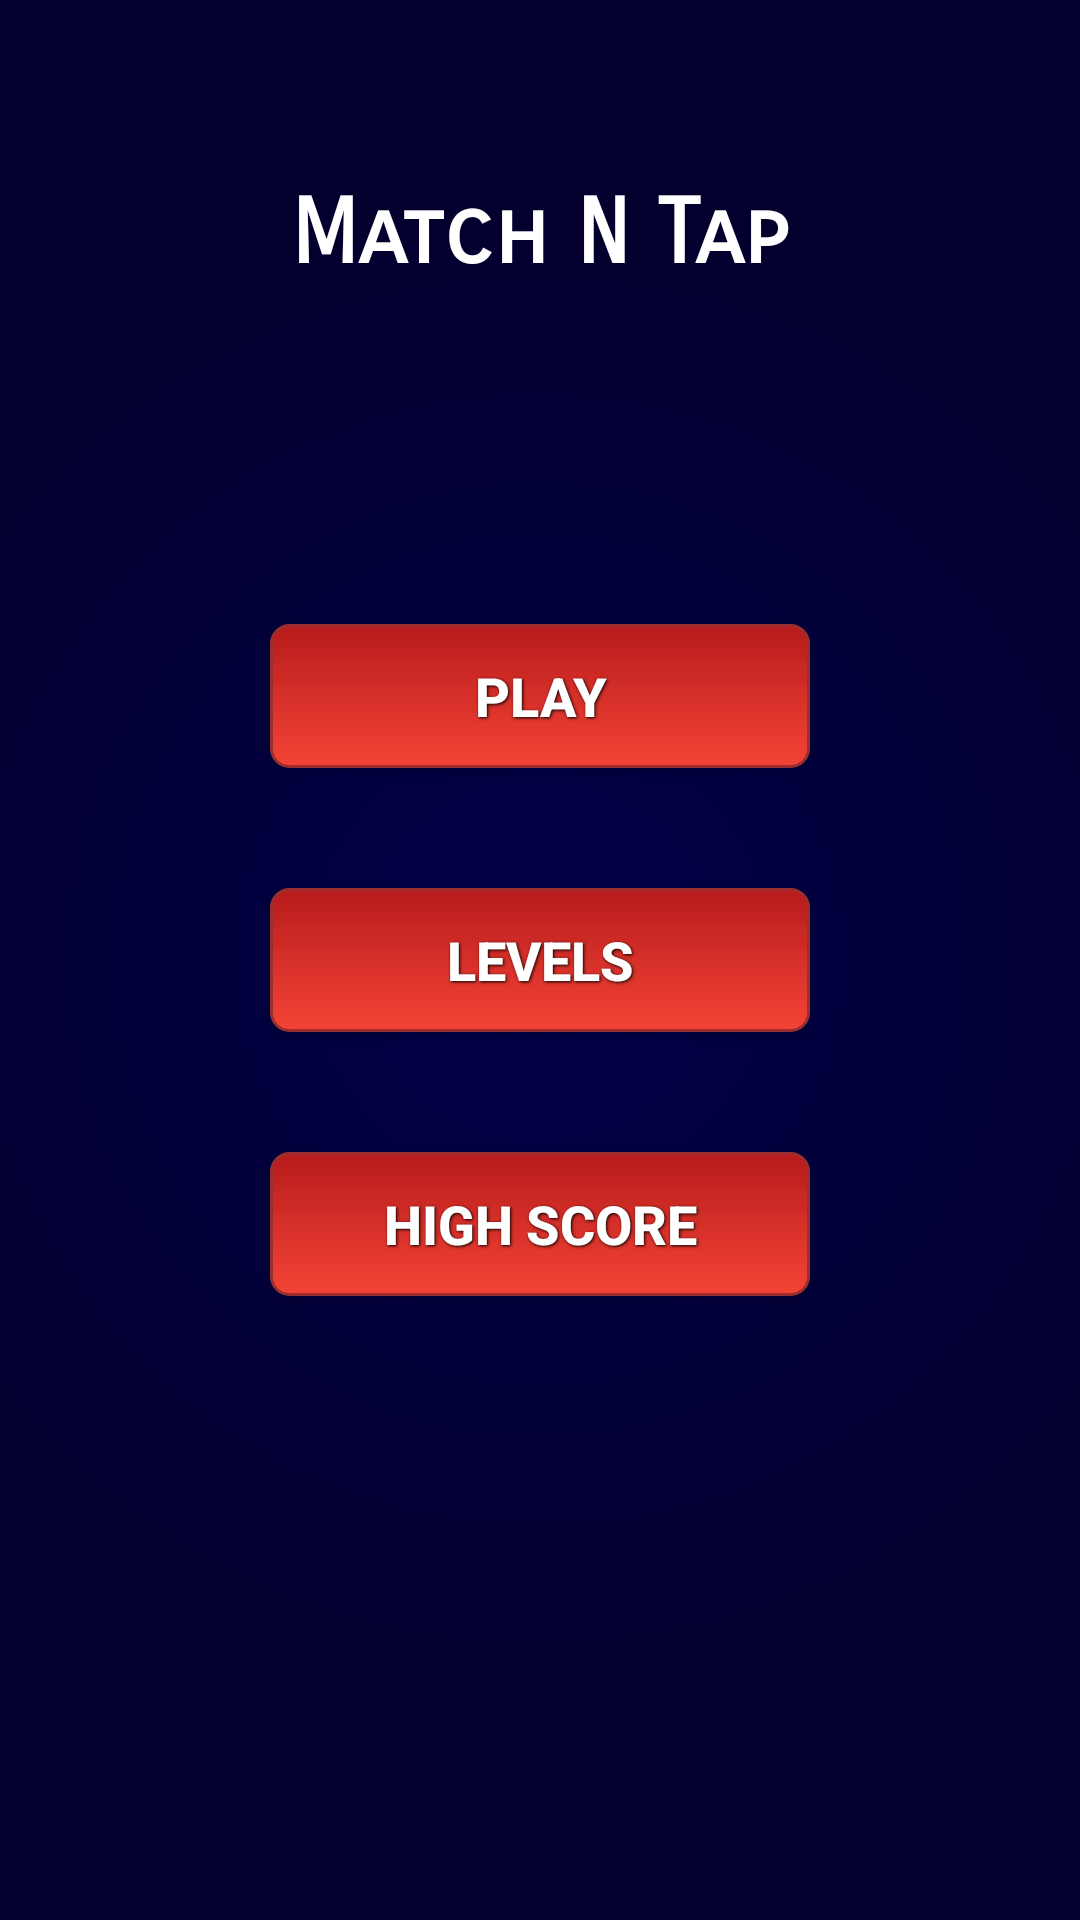

This screen was rendered from an Android layout file. Write that file and the resources it references.
<!-- AndroidManifest.xml: activity theme Theme.AppCompat.Light.NoActionBar -->
<!-- res/layout/activity_main.xml -->
<?xml version="1.0" encoding="utf-8"?>
<RelativeLayout xmlns:android="http://schemas.android.com/apk/res/android"
    xmlns:app="http://schemas.android.com/apk/res-auto"
    xmlns:tools="http://schemas.android.com/tools"
    android:layout_width="match_parent"
    android:layout_height="match_parent"
    android:layout_gravity="center"
    android:background="@drawable/background"
    android:orientation="vertical"
    android:padding="40dp"
    tools:context="com.example.game1.MainActivity">

    <TextView
        android:layout_width="match_parent"
        android:layout_height="wrap_content"
        android:text="@string/app_name"
        android:fontFamily="sans-serif-smallcaps"
        android:textStyle="bold"
        android:textSize="@dimen/text_size"
        android:textAlignment="center"
        android:layout_alignParentTop="true"
        android:layout_marginTop="20sp"
        android:textColor="@color/white"/>

    <RelativeLayout
        android:id="@+id/relativeLayout"
        android:layout_width="match_parent"
        android:layout_height="wrap_content"
        android:layout_centerVertical="true"
        android:orientation="vertical"
        android:padding="20dp">

        <Button
            android:id="@+id/levels"
            style="@style/button_text"
            android:layout_width="180dp"
            android:layout_height="wrap_content"
            android:layout_below="@+id/play"
            android:layout_centerHorizontal="true"
            android:layout_centerVertical="true"
            android:layout_margin="20dp"
            android:background="@drawable/red_button"
            android:onClick="showLevels"
            android:text="Levels" />

        <Button
            android:id="@+id/highScore"
            style="@style/button_text"
            android:layout_width="180dp"
            android:layout_height="wrap_content"
            android:layout_below="@+id/levels"
            android:layout_centerHorizontal="true"
            android:layout_margin="20dp"
            android:background="@drawable/red_button"
            android:onClick="displayHighScores"
            android:text="High Score"
            android:textAllCaps="true" />

        <Button
            android:id="@+id/play"
            style="@style/button_text"
            android:layout_width="180dp"
            android:layout_height="wrap_content"
            android:layout_centerHorizontal="true"
            android:layout_margin="20dp"
            android:background="@drawable/red_button"
            android:onClick="startGame"
            android:text="Play"
            android:textAllCaps="true" />
    </RelativeLayout>


</RelativeLayout>
<!-- resources referenced by this layout -->
<resources>
  <color name="white">#FFF</color>
  <dimen name="text_size">30sp</dimen>
  <!-- drawable background (drawable) -->
  <?xml version="1.0" encoding="utf-8" ?>
  <selector xmlns:android="http://schemas.android.com/apk/res/android">
      <item>
          <shape>
              <gradient
                  android:type="radial"
                  android:startColor="#010048"
                  android:endColor="#03002e"
                  android:gradientRadius="250dp"/>
          </shape>
      </item>
  </selector>
  <!-- drawable red_button (drawable) -->
  <?xml version="1.0" encoding="utf-8" ?>
  <selector xmlns:android="http://schemas.android.com/apk/res/android">
      <item android:state_pressed="true" >
          <shape>
              <solid
                  android:color="#ef4444" />
              <stroke
                  android:width="1dp"
                  android:color="#992f2f" />
              <corners
                  android:radius="10dp" />
              <padding
                  android:left="10dp"
                  android:top="10dp"
                  android:right="10dp"
                  android:bottom="10dp" />
          </shape>
      </item>
      <item>
          <shape>
              <gradient
                  android:startColor="@color/darkRed"
                  android:endColor="@color/lightRed"
                  android:angle="270" />
              <stroke
                  android:width="1dp"
                  android:color="#992f2f" />
              <corners
                  android:radius="6dp" />
              <padding
                  android:left="10dp"
                  android:top="10dp"
                  android:right="10dp"
                  android:bottom="10dp" />
          </shape>
      </item>
  </selector>
  <string name="app_name">Match N Tap</string>
  <style name="button_text">
          <item name="android:textColor">#ffffff</item>
          <item name="android:layout_margin">3dp</item>
          <item name="android:textSize">18sp</item>
          <item name="android:textStyle">bold</item>
          <item name="android:shadowColor">#000000</item>
          <item name="android:shadowDx">1</item>
          <item name="android:shadowDy">1</item>
          <item name="android:shadowRadius">2</item>
      </style>
  <color name="darkRed">#B71C1C</color>
  <color name="lightRed">#F44336</color>
</resources>
